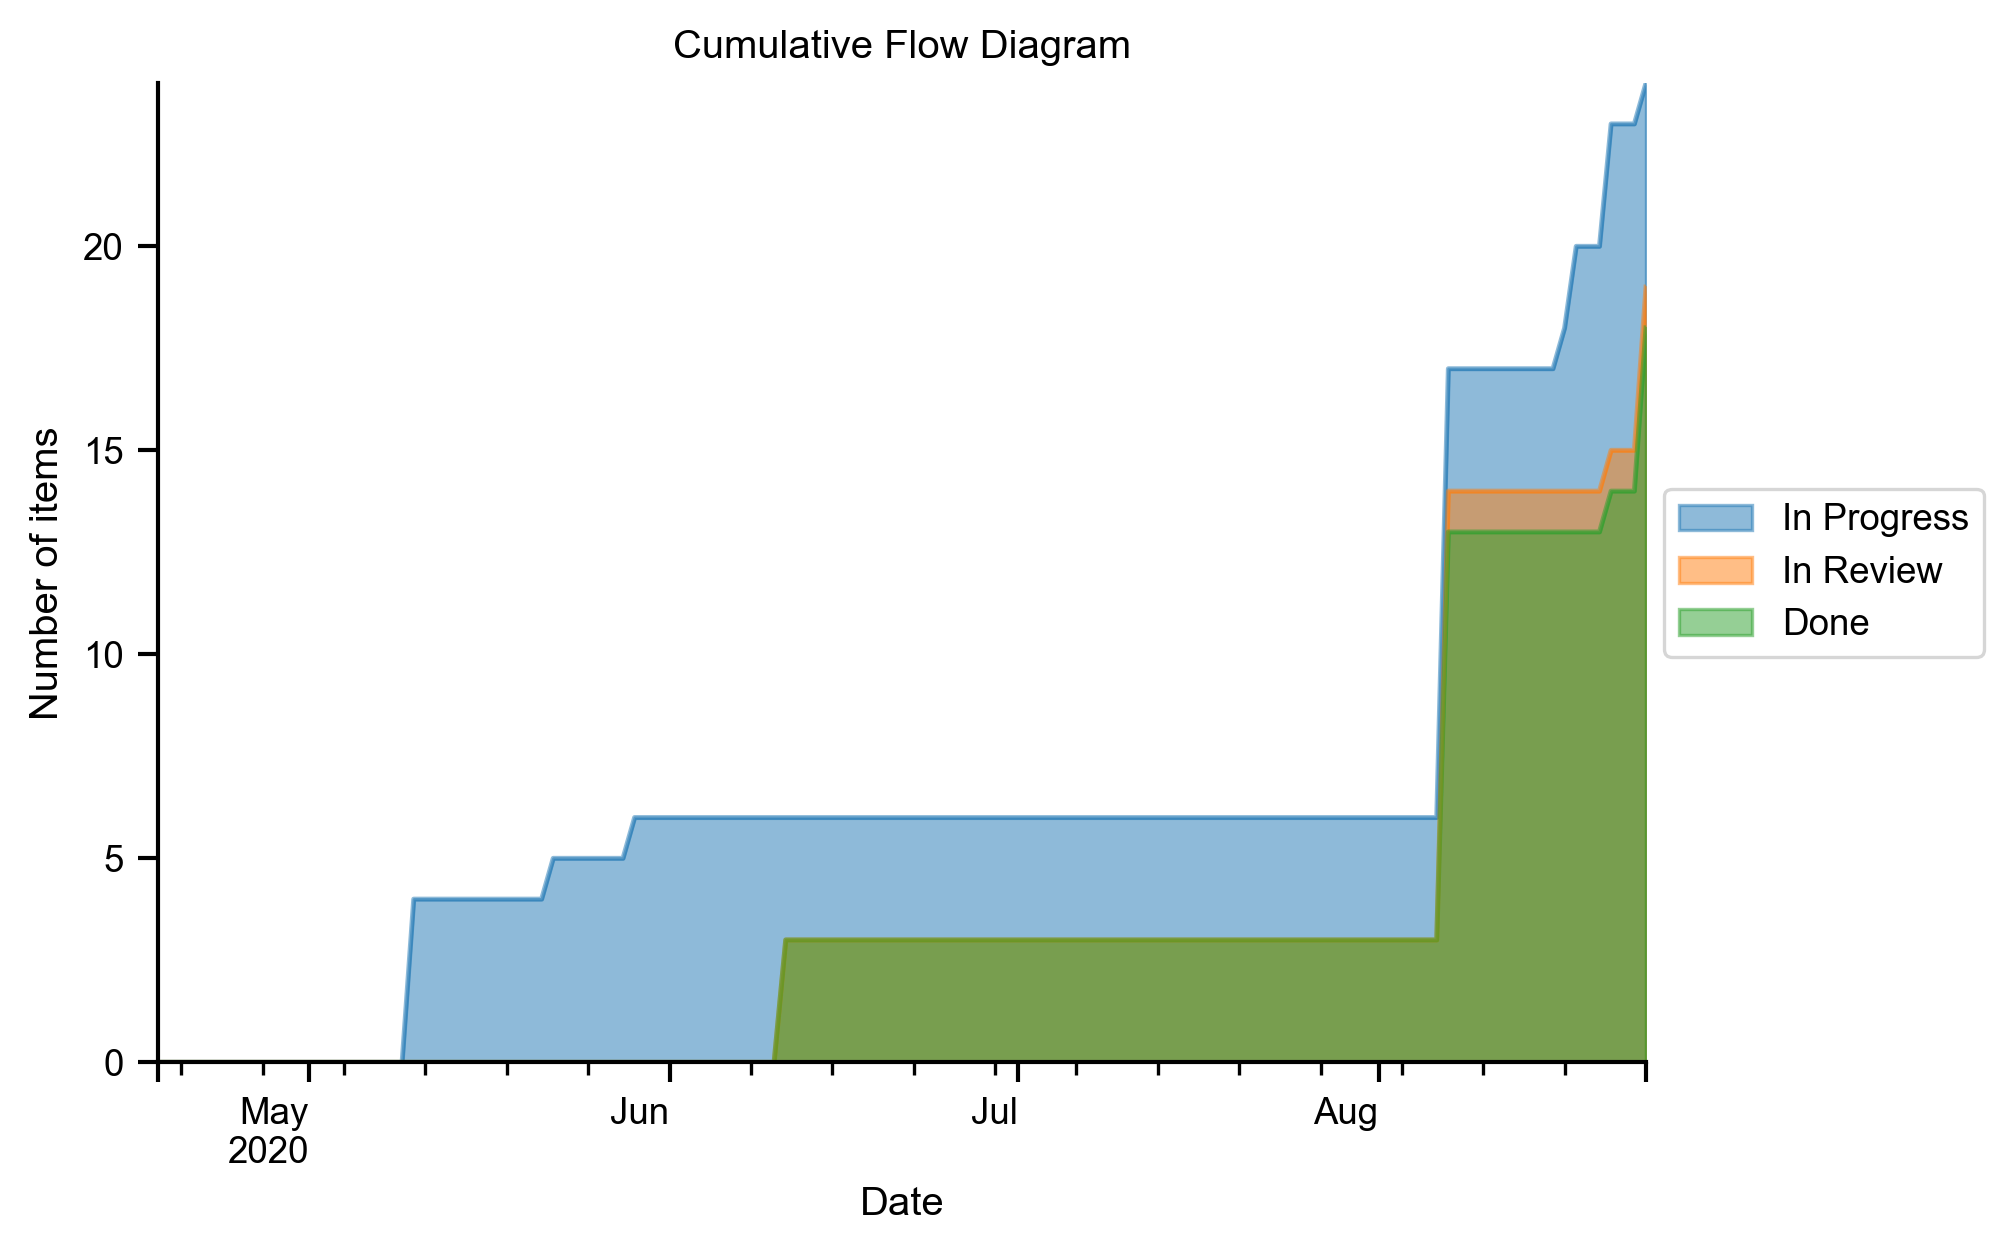

The file beside this chart, header and first rows:
, To Do, In Progress, In Review, Done
2020-04-18, 5.0, 0.0, 0.0, 0.0
2020-04-19, 5.0, 0.0, 0.0, 0.0
2020-04-20, 5.0, 0.0, 0.0, 0.0
2020-04-21, 5.0, 0.0, 0.0, 0.0
2020-04-22, 5.0, 0.0, 0.0, 0.0
2020-04-23, 5.0, 0.0, 0.0, 0.0
2020-04-24, 5.0, 0.0, 0.0, 0.0
2020-04-25, 5.0, 0.0, 0.0, 0.0
2020-04-26, 5.0, 0.0, 0.0, 0.0
2020-04-27, 5.0, 0.0, 0.0, 0.0
2020-04-28, 5.0, 0.0, 0.0, 0.0
2020-04-29, 5.0, 0.0, 0.0, 0.0
2020-04-30, 5.0, 0.0, 0.0, 0.0
2020-05-01, 5.0, 0.0, 0.0, 0.0
2020-05-02, 5.0, 0.0, 0.0, 0.0
2020-05-03, 5.0, 0.0, 0.0, 0.0
2020-05-04, 5.0, 0.0, 0.0, 0.0
2020-05-05, 5.0, 0.0, 0.0, 0.0
2020-05-06, 33.0, 0.0, 0.0, 0.0
2020-05-07, 33.0, 0.0, 0.0, 0.0
2020-05-08, 33.0, 0.0, 0.0, 0.0
2020-05-09, 48.0, 0.0, 0.0, 0.0
2020-05-10, 48.0, 4.0, 0.0, 0.0
2020-05-11, 48.0, 4.0, 0.0, 0.0
2020-05-12, 48.0, 4.0, 0.0, 0.0
2020-05-13, 48.0, 4.0, 0.0, 0.0
2020-05-14, 48.0, 4.0, 0.0, 0.0
2020-05-15, 48.0, 4.0, 0.0, 0.0
2020-05-16, 48.0, 4.0, 0.0, 0.0
2020-05-17, 48.0, 4.0, 0.0, 0.0
2020-05-18, 48.0, 4.0, 0.0, 0.0
2020-05-19, 49.0, 4.0, 0.0, 0.0
2020-05-20, 49.0, 4.0, 0.0, 0.0
2020-05-21, 49.0, 4.0, 0.0, 0.0
2020-05-22, 51.0, 5.0, 0.0, 0.0
2020-05-23, 51.0, 5.0, 0.0, 0.0
2020-05-24, 51.0, 5.0, 0.0, 0.0
2020-05-25, 51.0, 5.0, 0.0, 0.0
2020-05-26, 51.0, 5.0, 0.0, 0.0
2020-05-27, 51.0, 5.0, 0.0, 0.0
2020-05-28, 51.0, 5.0, 0.0, 0.0
2020-05-29, 51.0, 6.0, 0.0, 0.0
2020-05-30, 51.0, 6.0, 0.0, 0.0
2020-05-31, 51.0, 6.0, 0.0, 0.0
2020-06-01, 51.0, 6.0, 0.0, 0.0
2020-06-02, 51.0, 6.0, 0.0, 0.0
2020-06-03, 51.0, 6.0, 0.0, 0.0
2020-06-04, 51.0, 6.0, 0.0, 0.0
2020-06-05, 51.0, 6.0, 0.0, 0.0
2020-06-06, 51.0, 6.0, 0.0, 0.0
2020-06-07, 51.0, 6.0, 0.0, 0.0
2020-06-08, 51.0, 6.0, 0.0, 0.0
2020-06-09, 51.0, 6.0, 0.0, 0.0
2020-06-10, 51.0, 6.0, 0.0, 0.0
2020-06-11, 51.0, 6.0, 3.0, 3.0
2020-06-12, 51.0, 6.0, 3.0, 3.0
2020-06-13, 51.0, 6.0, 3.0, 3.0
2020-06-14, 51.0, 6.0, 3.0, 3.0
2020-06-15, 51.0, 6.0, 3.0, 3.0
2020-06-16, 51.0, 6.0, 3.0, 3.0
... 69 more rows
